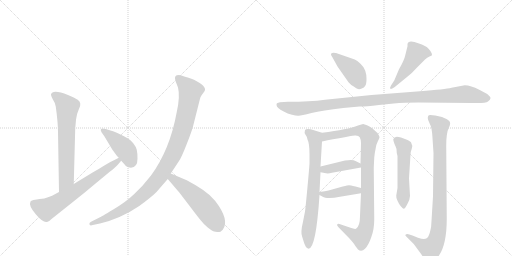
t = 0.00 s
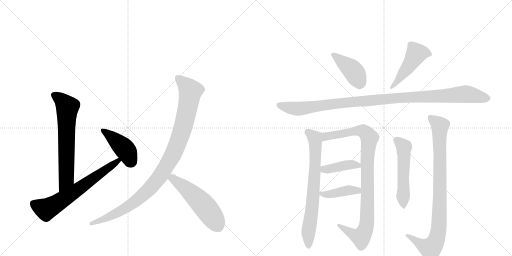
t = 2.21 s
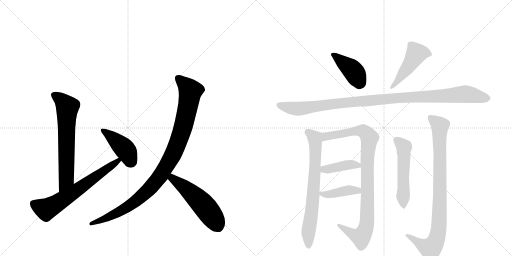
t = 4.42 s
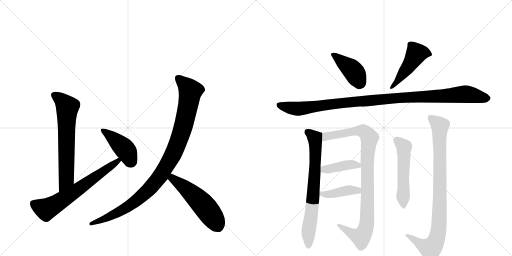
t = 6.64 s
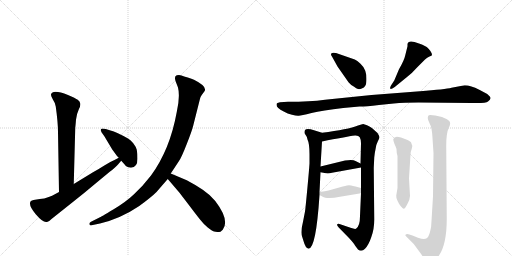
t = 8.85 s
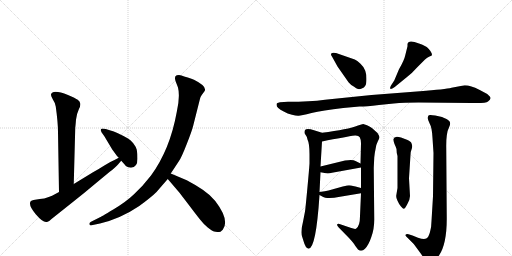
t = 11.06 s

The animated SVG that drew these frames (rendered in a browser with its animation timeline set to each time). Animation: 14 CSS @keyframes rules; one cycle of 11.06 s.

<svg version="1.1" viewBox="0 0 2048 1024" xmlns="http://www.w3.org/2000/svg">
  <g stroke="lightgray" stroke-dasharray="1,1" stroke-width="1" transform="scale(4, 4)">
    <line x1="0" y1="0" x2="256" y2="256"></line>
    <line x1="256" y1="0" x2="0" y2="256"></line>
    <line x1="128" y1="0" x2="128" y2="256"></line>
    <line x1="0" y1="128" x2="256" y2="128"></line>
    <line x1="256" y1="0" x2="512" y2="256"></line>
    <line x1="512" y1="0" x2="256" y2="256"></line>
    <line x1="384" y1="0" x2="384" y2="256"></line>
    <line x1="256" y1="128" x2="512" y2="128"></line>
  </g>
<g transform="scale(1, -1) translate(0, -850)">
   <style type="text/css">
    @keyframes keyframes0 {
      from {
       stroke: black;
       stroke-dashoffset: 669;
       stroke-width: 128;
       }
       69% {
       animation-timing-function: step-end;
       stroke: black;
       stroke-dashoffset: 0;
       stroke-width: 128;
       }
       to {
       stroke: black;
       stroke-width: 1024;
       }
       }
       #make-me-a-hanzi-animation-0 {
         animation: keyframes0 0.794434s both;
         animation-delay: 0.000000s;
         animation-timing-function: linear;
       }
    @keyframes keyframes1 {
      from {
       stroke: black;
       stroke-dashoffset: 667;
       stroke-width: 128;
       }
       68% {
       animation-timing-function: step-end;
       stroke: black;
       stroke-dashoffset: 0;
       stroke-width: 128;
       }
       to {
       stroke: black;
       stroke-width: 1024;
       }
       }
       #make-me-a-hanzi-animation-1 {
         animation: keyframes1 0.792806s both;
         animation-delay: 0.794434s;
         animation-timing-function: linear;
       }
    @keyframes keyframes2 {
      from {
       stroke: black;
       stroke-dashoffset: 431;
       stroke-width: 128;
       }
       58% {
       animation-timing-function: step-end;
       stroke: black;
       stroke-dashoffset: 0;
       stroke-width: 128;
       }
       to {
       stroke: black;
       stroke-width: 1024;
       }
       }
       #make-me-a-hanzi-animation-2 {
         animation: keyframes2 0.600749s both;
         animation-delay: 1.587240s;
         animation-timing-function: linear;
       }
    @keyframes keyframes3 {
      from {
       stroke: black;
       stroke-dashoffset: 1031;
       stroke-width: 128;
       }
       77% {
       animation-timing-function: step-end;
       stroke: black;
       stroke-dashoffset: 0;
       stroke-width: 128;
       }
       to {
       stroke: black;
       stroke-width: 1024;
       }
       }
       #make-me-a-hanzi-animation-3 {
         animation: keyframes3 1.089030s both;
         animation-delay: 2.187988s;
         animation-timing-function: linear;
       }
    @keyframes keyframes4 {
      from {
       stroke: black;
       stroke-dashoffset: 538;
       stroke-width: 128;
       }
       64% {
       animation-timing-function: step-end;
       stroke: black;
       stroke-dashoffset: 0;
       stroke-width: 128;
       }
       to {
       stroke: black;
       stroke-width: 1024;
       }
       }
       #make-me-a-hanzi-animation-4 {
         animation: keyframes4 0.687826s both;
         animation-delay: 3.277018s;
         animation-timing-function: linear;
       }
    @keyframes keyframes5 {
      from {
       stroke: black;
       stroke-dashoffset: 416;
       stroke-width: 128;
       }
       58% {
       animation-timing-function: step-end;
       stroke: black;
       stroke-dashoffset: 0;
       stroke-width: 128;
       }
       to {
       stroke: black;
       stroke-width: 1024;
       }
       }
       #make-me-a-hanzi-animation-5 {
         animation: keyframes5 0.588542s both;
         animation-delay: 3.964844s;
         animation-timing-function: linear;
       }
    @keyframes keyframes6 {
      from {
       stroke: black;
       stroke-dashoffset: 480;
       stroke-width: 128;
       }
       61% {
       animation-timing-function: step-end;
       stroke: black;
       stroke-dashoffset: 0;
       stroke-width: 128;
       }
       to {
       stroke: black;
       stroke-width: 1024;
       }
       }
       #make-me-a-hanzi-animation-6 {
         animation: keyframes6 0.640625s both;
         animation-delay: 4.553385s;
         animation-timing-function: linear;
       }
    @keyframes keyframes7 {
      from {
       stroke: black;
       stroke-dashoffset: 1097;
       stroke-width: 128;
       }
       78% {
       animation-timing-function: step-end;
       stroke: black;
       stroke-dashoffset: 0;
       stroke-width: 128;
       }
       to {
       stroke: black;
       stroke-width: 1024;
       }
       }
       #make-me-a-hanzi-animation-7 {
         animation: keyframes7 1.142741s both;
         animation-delay: 5.194010s;
         animation-timing-function: linear;
       }
    @keyframes keyframes8 {
      from {
       stroke: black;
       stroke-dashoffset: 731;
       stroke-width: 128;
       }
       70% {
       animation-timing-function: step-end;
       stroke: black;
       stroke-dashoffset: 0;
       stroke-width: 128;
       }
       to {
       stroke: black;
       stroke-width: 1024;
       }
       }
       #make-me-a-hanzi-animation-8 {
         animation: keyframes8 0.844889s both;
         animation-delay: 6.336751s;
         animation-timing-function: linear;
       }
    @keyframes keyframes9 {
      from {
       stroke: black;
       stroke-dashoffset: 962;
       stroke-width: 128;
       }
       76% {
       animation-timing-function: step-end;
       stroke: black;
       stroke-dashoffset: 0;
       stroke-width: 128;
       }
       to {
       stroke: black;
       stroke-width: 1024;
       }
       }
       #make-me-a-hanzi-animation-9 {
         animation: keyframes9 1.032878s both;
         animation-delay: 7.181641s;
         animation-timing-function: linear;
       }
    @keyframes keyframes10 {
      from {
       stroke: black;
       stroke-dashoffset: 408;
       stroke-width: 128;
       }
       57% {
       animation-timing-function: step-end;
       stroke: black;
       stroke-dashoffset: 0;
       stroke-width: 128;
       }
       to {
       stroke: black;
       stroke-width: 1024;
       }
       }
       #make-me-a-hanzi-animation-10 {
         animation: keyframes10 0.582031s both;
         animation-delay: 8.214518s;
         animation-timing-function: linear;
       }
    @keyframes keyframes11 {
      from {
       stroke: black;
       stroke-dashoffset: 409;
       stroke-width: 128;
       }
       57% {
       animation-timing-function: step-end;
       stroke: black;
       stroke-dashoffset: 0;
       stroke-width: 128;
       }
       to {
       stroke: black;
       stroke-width: 1024;
       }
       }
       #make-me-a-hanzi-animation-11 {
         animation: keyframes11 0.582845s both;
         animation-delay: 8.796549s;
         animation-timing-function: linear;
       }
    @keyframes keyframes12 {
      from {
       stroke: black;
       stroke-dashoffset: 535;
       stroke-width: 128;
       }
       64% {
       animation-timing-function: step-end;
       stroke: black;
       stroke-dashoffset: 0;
       stroke-width: 128;
       }
       to {
       stroke: black;
       stroke-width: 1024;
       }
       }
       #make-me-a-hanzi-animation-12 {
         animation: keyframes12 0.685384s both;
         animation-delay: 9.379395s;
         animation-timing-function: linear;
       }
    @keyframes keyframes13 {
      from {
       stroke: black;
       stroke-dashoffset: 914;
       stroke-width: 128;
       }
       75% {
       animation-timing-function: step-end;
       stroke: black;
       stroke-dashoffset: 0;
       stroke-width: 128;
       }
       to {
       stroke: black;
       stroke-width: 1024;
       }
       }
       #make-me-a-hanzi-animation-13 {
         animation: keyframes13 0.993815s both;
         animation-delay: 10.064779s;
         animation-timing-function: linear;
       }
</style>
<path d="M 295 114 L 301 340 Q 302 346 304 371 Q 307 396 315 412 Q 323 428 321 436 Q 320 444 311 451 Q 302 457 272 470 Q 210 494 204 472 Q 203 469 211 453 Q 221 438 223 424 Q 232 359 232 322 L 236 82 C 236 52 294 84 295 114 Z" fill="lightgray"></path> 
<path d="M 236 82 Q 204 64 189 60 Q 180 56 159 54 L 134 50 Q 123 47 122 44 Q 113 28 143 -7 Q 173 -42 187 -38 Q 194 -39 206 -26 L 294 44 Q 336 77 387 120 L 439 163 Q 462 180 472 192 L 483 205 Q 485 206 485 207 C 505 230 502 233 475 219 L 456 209 Q 445 205 419 189 Q 394 173 372 161 L 295 114 L 236 82 Z" fill="lightgray"></path> 
<path d="M 485 207 Q 503 187 503 186 Q 512 179 524 179 Q 550 181 550 215 Q 550 238 547 251 Q 544 263 533 277 Q 523 290 512 296 Q 466 322 442 328 L 423 334 Q 408 338 404 334 Q 401 330 406 321 L 418 304 L 449 252 L 468 226 L 475 219 L 485 207 Z" fill="lightgray"></path> 
<path d="M 683 156 L 716 206 Q 726 220 747 274 Q 768 327 773 348 L 799 451 Q 801 463 807 470 L 818 485 Q 830 504 776 531 Q 768 535 751 540 Q 735 544 726 548 Q 718 552 707 549 Q 696 545 702 526 L 712 500 Q 721 465 707 402 Q 680 252 604 148 Q 570 104 537 74 Q 505 43 453 12 Q 401 -19 398 -20 L 364 -37 Q 355 -42 358 -48 Q 361 -54 371 -50 L 400 -44 Q 483 -24 557 26 Q 605 61 626 82 L 671 134 L 683 156 Z" fill="lightgray"></path> 
<path d="M 856 -76 L 869 -78 Q 872 -79 882 -77 L 891 -69 Q 920 -31 861 46 Q 838 73 811 91 Q 785 109 747 129 L 683 156 C 655 168 652 157 671 134 L 718 79 L 757 28 Q 788 -13 801 -29 Q 814 -46 831 -60 Q 848 -74 856 -76 Z" fill="lightgray"></path> 
<path d="M 1419 612 L 1344 638 Q 1323 642 1324 633 Q 1323 630 1329 622 L 1350 584 L 1394 521 Q 1403 510 1415 504 Q 1426 495 1432 494 Q 1438 492 1447 496 Q 1457 499 1461 507 Q 1466 514 1466 534 Q 1466 553 1461 567 Q 1457 581 1442 595 Q 1428 608 1419 612 Z" fill="lightgray"></path> 
<path d="M 1577 528 L 1564 508 Q 1558 497 1562 495 Q 1563 491 1579 502 L 1628 542 Q 1649 558 1670 582 L 1699 611 Q 1709 620 1718 624 Q 1728 627 1728 630 Q 1728 643 1707 662 Q 1688 673 1676 676 Q 1632 694 1630 673 L 1630 665 L 1621 629 Q 1617 609 1596 573 L 1577 528 Z" fill="lightgray"></path> 
<path d="M 1859 509 L 1806 499 Q 1782 493 1680 485 L 1486 470 L 1300 451 Q 1240 443 1152 443 L 1120 441 L 1110 438 Q 1106 437 1106 431 Q 1106 424 1113 418 Q 1120 412 1135 404 Q 1150 395 1168 391 Q 1186 386 1195 387 Q 1204 387 1246 398 Q 1289 408 1373 418 L 1438 424 Q 1454 423 1516 430 L 1575 436 Q 1616 440 1674 440 L 1886 438 Q 1943 436 1952 444 Q 1962 452 1962 457 Q 1963 462 1949 474 L 1917 491 Q 1883 509 1859 509 Z" fill="lightgray"></path> 
<path d="M 1209 -98 L 1214 -114 Q 1222 -143 1234 -145 Q 1264 -145 1278 70 L 1278 82 L 1282 161 L 1282 184 L 1288 284 C 1290 314 1290 318 1288 319 L 1256 329 Q 1228 338 1220 330 Q 1216 318 1222 311 Q 1228 304 1230 292 Q 1238 276 1238 233 L 1238 196 Q 1236 166 1229 92 Q 1222 17 1220 4 L 1212 -37 Q 1201 -81 1209 -98 Z" fill="lightgray"></path> 
<path d="M 1444 77 L 1440 -14 Q 1440 -55 1424 -65 Q 1418 -67 1402 -61 L 1358 -46 Q 1352 -44 1349 -47 Q 1346 -51 1354 -59 L 1396 -102 Q 1418 -126 1420 -132 L 1432 -148 Q 1446 -159 1460 -145 Q 1474 -131 1485 -99 Q 1497 -67 1497 -28 L 1495 179 L 1497 220 Q 1499 240 1503 258 Q 1504 270 1511 284 Q 1518 297 1518 301 Q 1518 305 1510 318 L 1490 336 Q 1488 338 1478 344 L 1468 349 L 1453 354 Q 1448 354 1432 348 Q 1392 332 1288 319 C 1258 315 1259 278 1288 284 Q 1382 303 1420 308 Q 1434 309 1439 301 Q 1444 292 1444 277 L 1442 196 L 1444 180 L 1444 98 L 1444 77 Z" fill="lightgray"></path> 
<path d="M 1282 161 L 1304 157 Q 1314 155 1328 159 L 1444 180 C 1466 184 1466 184 1442 196 L 1422 206 Q 1412 213 1380 208 L 1282 184 C 1253 177 1252 166 1282 161 Z" fill="lightgray"></path> 
<path d="M 1278 70 L 1291 63 Q 1298 58 1318 58 Q 1338 58 1354 62 L 1444 77 C 1474 82 1473 90 1444 98 L 1422 104 Q 1400 109 1396 109 Q 1392 109 1371 104 L 1314 88 Q 1302 85 1278 82 C 1260 80 1260 80 1278 70 Z" fill="lightgray"></path> 
<path d="M 1640 66 L 1636 137 L 1642 231 Q 1642 243 1647 255 Q 1652 267 1644 281 Q 1636 288 1628 291 L 1604 300 Q 1577 309 1573 293 Q 1573 286 1578 274 Q 1584 261 1586 254 Q 1586 238 1590 226 L 1590 98 L 1585 68 Q 1584 58 1590 47 Q 1596 33 1604 24 Q 1612 15 1615 15 Q 1619 14 1629 33 Q 1640 52 1640 66 Z" fill="lightgray"></path> 
<path d="M 1734 238 L 1732 65 L 1726 -34 Q 1726 -56 1720 -78 Q 1714 -100 1705 -104 Q 1696 -109 1672 -101 L 1650 -92 L 1634 -87 Q 1627 -84 1623 -88 Q 1619 -92 1625 -96 L 1655 -126 L 1680 -160 Q 1704 -196 1714 -196 Q 1720 -196 1725 -194 Q 1730 -193 1738 -190 Q 1746 -187 1756 -172 Q 1787 -127 1787 -25 L 1785 258 Q 1784 318 1796 340 Q 1802 353 1800 360 Q 1800 366 1786 374 Q 1772 381 1768 382 L 1741 388 Q 1720 392 1715 389 Q 1711 385 1711 378 Q 1711 370 1719 355 Q 1728 340 1730 298 L 1734 238 Z" fill="lightgray"></path> 
      <clipPath id="make-me-a-hanzi-clip-0">
      <path d="M 295 114 L 301 340 Q 302 346 304 371 Q 307 396 315 412 Q 323 428 321 436 Q 320 444 311 451 Q 302 457 272 470 Q 210 494 204 472 Q 203 469 211 453 Q 221 438 223 424 Q 232 359 232 322 L 236 82 C 236 52 294 84 295 114 Z" fill="lightgray"></path>
      </clipPath>
      <path clip-path="url(#make-me-a-hanzi-clip-0)" d="M 214 471 L 251 445 L 269 421 L 265 135 L 240 90 " fill="none" id="make-me-a-hanzi-animation-0" stroke-dasharray="541 1082" stroke-linecap="round"></path>

      <clipPath id="make-me-a-hanzi-clip-1">
      <path d="M 236 82 Q 204 64 189 60 Q 180 56 159 54 L 134 50 Q 123 47 122 44 Q 113 28 143 -7 Q 173 -42 187 -38 Q 194 -39 206 -26 L 294 44 Q 336 77 387 120 L 439 163 Q 462 180 472 192 L 483 205 Q 485 206 485 207 C 505 230 502 233 475 219 L 456 209 Q 445 205 419 189 Q 394 173 372 161 L 295 114 L 236 82 Z" fill="lightgray"></path>
      </clipPath>
      <path clip-path="url(#make-me-a-hanzi-clip-1)" d="M 133 37 L 180 14 L 195 18 L 302 86 L 478 212 " fill="none" id="make-me-a-hanzi-animation-1" stroke-dasharray="539 1078" stroke-linecap="round"></path>

      <clipPath id="make-me-a-hanzi-clip-2">
      <path d="M 485 207 Q 503 187 503 186 Q 512 179 524 179 Q 550 181 550 215 Q 550 238 547 251 Q 544 263 533 277 Q 523 290 512 296 Q 466 322 442 328 L 423 334 Q 408 338 404 334 Q 401 330 406 321 L 418 304 L 449 252 L 468 226 L 475 219 L 485 207 Z" fill="lightgray"></path>
      </clipPath>
      <path clip-path="url(#make-me-a-hanzi-clip-2)" d="M 409 328 L 501 252 L 522 207 L 518 203 " fill="none" id="make-me-a-hanzi-animation-2" stroke-dasharray="303 606" stroke-linecap="round"></path>

      <clipPath id="make-me-a-hanzi-clip-3">
      <path d="M 683 156 L 716 206 Q 726 220 747 274 Q 768 327 773 348 L 799 451 Q 801 463 807 470 L 818 485 Q 830 504 776 531 Q 768 535 751 540 Q 735 544 726 548 Q 718 552 707 549 Q 696 545 702 526 L 712 500 Q 721 465 707 402 Q 680 252 604 148 Q 570 104 537 74 Q 505 43 453 12 Q 401 -19 398 -20 L 364 -37 Q 355 -42 358 -48 Q 361 -54 371 -50 L 400 -44 Q 483 -24 557 26 Q 605 61 626 82 L 671 134 L 683 156 Z" fill="lightgray"></path>
      </clipPath>
      <path clip-path="url(#make-me-a-hanzi-clip-3)" d="M 714 536 L 762 486 L 757 454 L 733 344 L 711 277 L 647 154 L 576 73 L 525 32 L 419 -26 L 365 -45 " fill="none" id="make-me-a-hanzi-animation-3" stroke-dasharray="903 1806" stroke-linecap="round"></path>

      <clipPath id="make-me-a-hanzi-clip-4">
      <path d="M 856 -76 L 869 -78 Q 872 -79 882 -77 L 891 -69 Q 920 -31 861 46 Q 838 73 811 91 Q 785 109 747 129 L 683 156 C 655 168 652 157 671 134 L 718 79 L 757 28 Q 788 -13 801 -29 Q 814 -46 831 -60 Q 848 -74 856 -76 Z" fill="lightgray"></path>
      </clipPath>
      <path clip-path="url(#make-me-a-hanzi-clip-4)" d="M 687 147 L 690 136 L 753 89 L 807 37 L 857 -27 L 874 -59 " fill="none" id="make-me-a-hanzi-animation-4" stroke-dasharray="410 820" stroke-linecap="round"></path>

      <clipPath id="make-me-a-hanzi-clip-5">
      <path d="M 1419 612 L 1344 638 Q 1323 642 1324 633 Q 1323 630 1329 622 L 1350 584 L 1394 521 Q 1403 510 1415 504 Q 1426 495 1432 494 Q 1438 492 1447 496 Q 1457 499 1461 507 Q 1466 514 1466 534 Q 1466 553 1461 567 Q 1457 581 1442 595 Q 1428 608 1419 612 Z" fill="lightgray"></path>
      </clipPath>
      <path clip-path="url(#make-me-a-hanzi-clip-5)" d="M 1333 631 L 1410 570 L 1442 517 " fill="none" id="make-me-a-hanzi-animation-5" stroke-dasharray="288 576" stroke-linecap="round"></path>

      <clipPath id="make-me-a-hanzi-clip-6">
      <path d="M 1577 528 L 1564 508 Q 1558 497 1562 495 Q 1563 491 1579 502 L 1628 542 Q 1649 558 1670 582 L 1699 611 Q 1709 620 1718 624 Q 1728 627 1728 630 Q 1728 643 1707 662 Q 1688 673 1676 676 Q 1632 694 1630 673 L 1630 665 L 1621 629 Q 1617 609 1596 573 L 1577 528 Z" fill="lightgray"></path>
      </clipPath>
      <path clip-path="url(#make-me-a-hanzi-clip-6)" d="M 1720 633 L 1696 640 L 1665 635 L 1627 574 L 1565 501 " fill="none" id="make-me-a-hanzi-animation-6" stroke-dasharray="352 704" stroke-linecap="round"></path>

      <clipPath id="make-me-a-hanzi-clip-7">
      <path d="M 1859 509 L 1806 499 Q 1782 493 1680 485 L 1486 470 L 1300 451 Q 1240 443 1152 443 L 1120 441 L 1110 438 Q 1106 437 1106 431 Q 1106 424 1113 418 Q 1120 412 1135 404 Q 1150 395 1168 391 Q 1186 386 1195 387 Q 1204 387 1246 398 Q 1289 408 1373 418 L 1438 424 Q 1454 423 1516 430 L 1575 436 Q 1616 440 1674 440 L 1886 438 Q 1943 436 1952 444 Q 1962 452 1962 457 Q 1963 462 1949 474 L 1917 491 Q 1883 509 1859 509 Z" fill="lightgray"></path>
      </clipPath>
      <path clip-path="url(#make-me-a-hanzi-clip-7)" d="M 1118 429 L 1191 415 L 1434 445 L 1859 474 L 1953 457 " fill="none" id="make-me-a-hanzi-animation-7" stroke-dasharray="969 1938" stroke-linecap="round"></path>

      <clipPath id="make-me-a-hanzi-clip-8">
      <path d="M 1209 -98 L 1214 -114 Q 1222 -143 1234 -145 Q 1264 -145 1278 70 L 1278 82 L 1282 161 L 1282 184 L 1288 284 C 1290 314 1290 318 1288 319 L 1256 329 Q 1228 338 1220 330 Q 1216 318 1222 311 Q 1228 304 1230 292 Q 1238 276 1238 233 L 1238 196 Q 1236 166 1229 92 Q 1222 17 1220 4 L 1212 -37 Q 1201 -81 1209 -98 Z" fill="lightgray"></path>
      </clipPath>
      <path clip-path="url(#make-me-a-hanzi-clip-8)" d="M 1228 323 L 1259 297 L 1262 250 L 1251 29 L 1234 -69 L 1234 -136 " fill="none" id="make-me-a-hanzi-animation-8" stroke-dasharray="603 1206" stroke-linecap="round"></path>

      <clipPath id="make-me-a-hanzi-clip-9">
      <path d="M 1444 77 L 1440 -14 Q 1440 -55 1424 -65 Q 1418 -67 1402 -61 L 1358 -46 Q 1352 -44 1349 -47 Q 1346 -51 1354 -59 L 1396 -102 Q 1418 -126 1420 -132 L 1432 -148 Q 1446 -159 1460 -145 Q 1474 -131 1485 -99 Q 1497 -67 1497 -28 L 1495 179 L 1497 220 Q 1499 240 1503 258 Q 1504 270 1511 284 Q 1518 297 1518 301 Q 1518 305 1510 318 L 1490 336 Q 1488 338 1478 344 L 1468 349 L 1453 354 Q 1448 354 1432 348 Q 1392 332 1288 319 C 1258 315 1259 278 1288 284 Q 1382 303 1420 308 Q 1434 309 1439 301 Q 1444 292 1444 277 L 1442 196 L 1444 180 L 1444 98 L 1444 77 Z" fill="lightgray"></path>
      </clipPath>
      <path clip-path="url(#make-me-a-hanzi-clip-9)" d="M 1297 290 L 1305 305 L 1435 327 L 1460 321 L 1478 298 L 1469 201 L 1469 -20 L 1460 -72 L 1441 -98 L 1354 -52 " fill="none" id="make-me-a-hanzi-animation-9" stroke-dasharray="834 1668" stroke-linecap="round"></path>

      <clipPath id="make-me-a-hanzi-clip-10">
      <path d="M 1282 161 L 1304 157 Q 1314 155 1328 159 L 1444 180 C 1466 184 1466 184 1442 196 L 1422 206 Q 1412 213 1380 208 L 1282 184 C 1253 177 1252 166 1282 161 Z" fill="lightgray"></path>
      </clipPath>
      <path clip-path="url(#make-me-a-hanzi-clip-10)" d="M 1289 167 L 1296 173 L 1390 190 L 1412 192 L 1436 183 " fill="none" id="make-me-a-hanzi-animation-10" stroke-dasharray="280 560" stroke-linecap="round"></path>

      <clipPath id="make-me-a-hanzi-clip-11">
      <path d="M 1278 70 L 1291 63 Q 1298 58 1318 58 Q 1338 58 1354 62 L 1444 77 C 1474 82 1473 90 1444 98 L 1422 104 Q 1400 109 1396 109 Q 1392 109 1371 104 L 1314 88 Q 1302 85 1278 82 C 1260 80 1260 80 1278 70 Z" fill="lightgray"></path>
      </clipPath>
      <path clip-path="url(#make-me-a-hanzi-clip-11)" d="M 1286 76 L 1311 72 L 1437 93 " fill="none" id="make-me-a-hanzi-animation-11" stroke-dasharray="281 562" stroke-linecap="round"></path>

      <clipPath id="make-me-a-hanzi-clip-12">
      <path d="M 1640 66 L 1636 137 L 1642 231 Q 1642 243 1647 255 Q 1652 267 1644 281 Q 1636 288 1628 291 L 1604 300 Q 1577 309 1573 293 Q 1573 286 1578 274 Q 1584 261 1586 254 Q 1586 238 1590 226 L 1590 98 L 1585 68 Q 1584 58 1590 47 Q 1596 33 1604 24 Q 1612 15 1615 15 Q 1619 14 1629 33 Q 1640 52 1640 66 Z" fill="lightgray"></path>
      </clipPath>
      <path clip-path="url(#make-me-a-hanzi-clip-12)" d="M 1585 291 L 1616 258 L 1613 24 " fill="none" id="make-me-a-hanzi-animation-12" stroke-dasharray="407 814" stroke-linecap="round"></path>

      <clipPath id="make-me-a-hanzi-clip-13">
      <path d="M 1734 238 L 1732 65 L 1726 -34 Q 1726 -56 1720 -78 Q 1714 -100 1705 -104 Q 1696 -109 1672 -101 L 1650 -92 L 1634 -87 Q 1627 -84 1623 -88 Q 1619 -92 1625 -96 L 1655 -126 L 1680 -160 Q 1704 -196 1714 -196 Q 1720 -196 1725 -194 Q 1730 -193 1738 -190 Q 1746 -187 1756 -172 Q 1787 -127 1787 -25 L 1785 258 Q 1784 318 1796 340 Q 1802 353 1800 360 Q 1800 366 1786 374 Q 1772 381 1768 382 L 1741 388 Q 1720 392 1715 389 Q 1711 385 1711 378 Q 1711 370 1719 355 Q 1728 340 1730 298 L 1734 238 Z" fill="lightgray"></path>
      </clipPath>
      <path clip-path="url(#make-me-a-hanzi-clip-13)" d="M 1721 381 L 1760 347 L 1755 -70 L 1739 -123 L 1719 -144 L 1629 -91 " fill="none" id="make-me-a-hanzi-animation-13" stroke-dasharray="786 1572" stroke-linecap="round"></path>

</g>
</svg>
